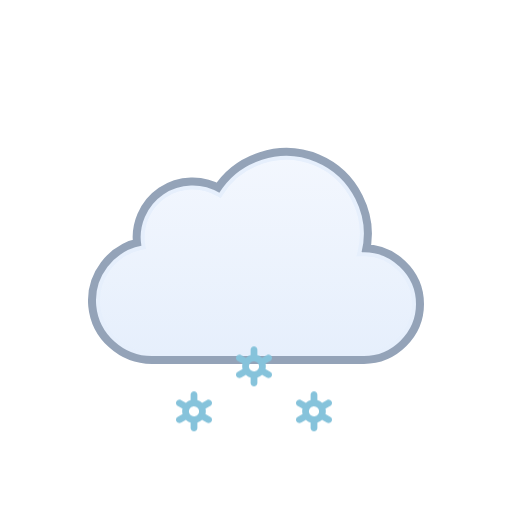
t = 0.00 s
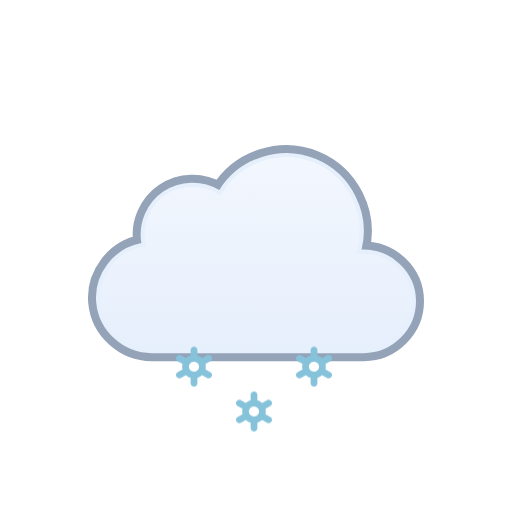
t = 0.50 s
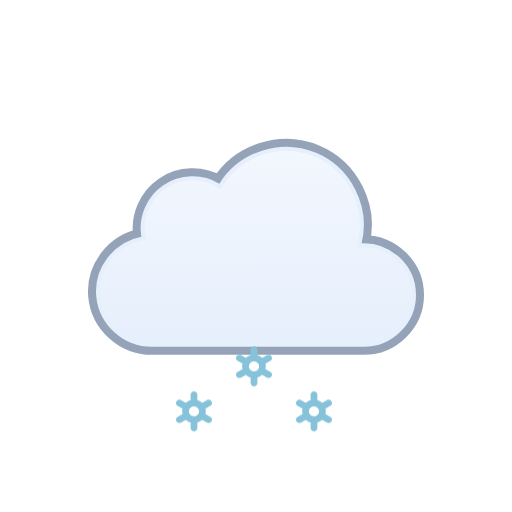
t = 1.00 s
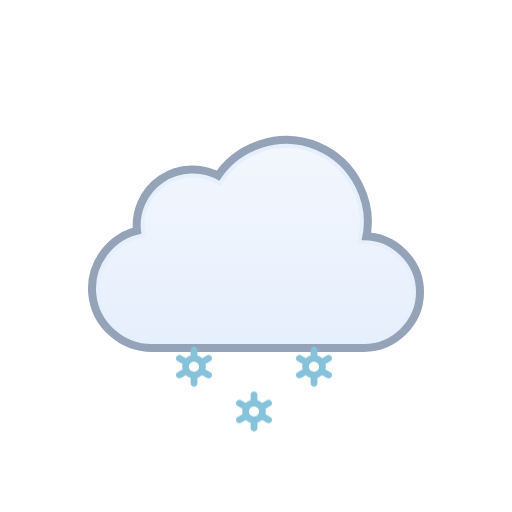
t = 1.50 s
t = 2.00 s: frame unchanged from t = 1.00 s, image omitted
t = 2.50 s: frame unchanged from t = 0.50 s, image omitted

The animated SVG that drew these frames (rendered in a browser with its animation timeline set to each time). Animation: 1 SMIL element (animateTransform=1), 3 CSS @keyframes rules; one cycle of 3.00 s, repeats indefinitely.

<svg xmlns="http://www.w3.org/2000/svg" viewBox="0 0 128 128" fill="none">
<style>
@keyframes k0 { 0% { transform: translate(0px, 13.8327px); opacity: 1 } 5% { transform: translate(0px, 15.2965px); opacity: 1 } 7.5% { transform: translate(0px, 16.0284px); opacity: 0.8333 } 20% { transform: translate(0px, 20px); opacity: 0 } 20.1% { transform: translate(0px, 0px); opacity: 0.0067 } 32.5% { transform: translate(0px, 0.5197px); opacity: 0.8333 } 35% { transform: translate(0px, 0.7896px); opacity: 1 } 45% { transform: translate(0px, 1.8693px); opacity: 1 } 57.5% { transform: translate(0px, 3.8404px); opacity: 1 } 70% { transform: translate(0px, 6.3071px); opacity: 1 } 82.5% { transform: translate(0px, 9.1893px); opacity: 1 } 95% { transform: translate(0px, 12.4372px); opacity: 1 } 100% { transform: translate(0px, 13.8327px); opacity: 1 } }
.k0 { animation: k0 1s linear infinite }
@keyframes k1 { 0% { transform: translate(0px, 2.5915px); opacity: 1 } 7.5% { transform: translate(0px, 3.8404px); opacity: 1 } 20% { transform: translate(0px, 6.3071px); opacity: 1 } 32.5% { transform: translate(0px, 9.1893px); opacity: 1 } 45% { transform: translate(0px, 12.4372px); opacity: 1 } 55% { transform: translate(0px, 15.3102px); opacity: 1 } 57.5% { transform: translate(0px, 16.0284px); opacity: 0.8333 } 70% { transform: translate(0px, 20px); opacity: 0 } 70.1% { transform: translate(0px, 0px); opacity: 0.0067 } 82.5% { transform: translate(0px, 0.5197px); opacity: 0.8333 } 85% { transform: translate(0px, 0.7896px); opacity: 1 } 95% { transform: translate(0px, 1.8693px); opacity: 1 } 100% { transform: translate(0px, 2.5915px); opacity: 1 } }
.k1 { animation: k1 1s linear infinite }
@keyframes k2 { 0% { transform: translate(0px, 13.8327px); opacity: 1 } 5% { transform: translate(0px, 15.2965px); opacity: 1 } 7.5% { transform: translate(0px, 16.0284px); opacity: 0.8333 } 20% { transform: translate(0px, 20px); opacity: 0 } 20.1% { transform: translate(0px, 0px); opacity: 0.0067 } 32.5% { transform: translate(0px, 0.5197px); opacity: 0.8333 } 35% { transform: translate(0px, 0.7896px); opacity: 1 } 45% { transform: translate(0px, 1.8693px); opacity: 1 } 57.5% { transform: translate(0px, 3.8404px); opacity: 1 } 70% { transform: translate(0px, 6.3071px); opacity: 1 } 82.5% { transform: translate(0px, 9.1893px); opacity: 1 } 95% { transform: translate(0px, 12.4372px); opacity: 1 } 100% { transform: translate(0px, 13.8327px); opacity: 1 } }
.k2 { animation: k2 1s linear infinite }
</style><g id="snow" clip-path="url(#clip0_1858_8860)">
<g id="Sky">
<g id="Clouds">
<g id="Cloud">
<path d="M55.2623 48.4746C60.1227 40.6111 70.2975 37.38 78.8151 40.9434C87.3214 44.5023 92.138 54.0026 89.903 62.9648L89.7418 63.6143L90.4108 63.585C97.4203 63.2791 103.5 68.9917 103.5 76.0283C103.5 82.8395 97.7717 88.4997 90.9772 88.5H37.9537C31.1275 88.5018 25.2029 83.1709 24.5592 76.3604C23.9158 69.5518 28.7369 63.2124 35.443 61.9453L35.9264 61.8535L35.8424 61.3691C35.0256 56.6239 37.1258 51.7168 41.1051 49.0127C45.0951 46.3014 50.4459 46.1537 54.5797 48.6396L55.0026 48.8945L55.2623 48.4746Z" fill="none" stroke="#94A3B8" stroke-miterlimit="10" stroke-width="5" stroke-linejoin="round" />
<path id="Cloud_2" d="M55.2623 48.4746C60.1227 40.6111 70.2975 37.38 78.8151 40.9434C87.3214 44.5023 92.138 54.0026 89.903 62.9648L89.7418 63.6143L90.4108 63.585C97.4203 63.2791 103.5 68.9917 103.5 76.0283C103.5 82.8395 97.7717 88.4997 90.9772 88.5H37.9537C31.1275 88.5018 25.2029 83.1709 24.5592 76.3604C23.9158 69.5518 28.7369 63.2124 35.443 61.9453L35.9264 61.8535L35.8424 61.3691C35.0256 56.6239 37.1258 51.7168 41.1051 49.0127C45.0951 46.3014 50.4459 46.1537 54.5797 48.6396L55.0026 48.8945L55.2623 48.4746Z" fill="url(#paint0_linear_1858_8860)" stroke="#E6EFFC" stroke-miterlimit="10" />
</g>
<animateTransform attributeName="transform" type="translate" values="0 0;0 -0.0933;0 -0.3875;0 -0.8783;0 -1.5;0 -2.1217;0 -2.6125;0 -2.9067;0 -3;0 -2.9067;0 -2.6125;0 -2.1217;0 -1.5;0 -0.8783;0 -0.3875;0 -0.0933;0 0" dur="3s" repeatCount="indefinite" calcMode="linear" /></g>
</g>
<g id="Precipitation">
<g id="Snowflakes">
<path id="Snowflake 1" d="M52.5781 90.366L51.3735 89.6775C51.4794 89.2326 51.4786 88.7687 51.3708 88.3241L52.5781 87.6345C52.6738 87.5805 52.7577 87.5079 52.8252 87.421C52.8926 87.3342 52.9423 87.2347 52.9711 87.1284C52.9998 87.0221 53.0071 86.9112 52.9926 86.802C52.9782 86.6928 52.9422 86.5876 52.8868 86.4926C52.7732 86.2998 52.5886 86.1597 52.3728 86.1025C52.157 86.0452 51.9276 86.0754 51.7339 86.1866L50.5278 86.8763C50.1931 86.5586 49.7868 86.3264 49.3437 86.1995V84.8202C49.3368 84.6003 49.245 84.3918 49.0875 84.2387C48.93 84.0856 48.7192 84 48.4998 84C48.2805 84 48.0699 84.0856 47.9124 84.2387C47.7548 84.3918 47.6628 84.6003 47.656 84.8202V86.1995C47.214 86.3289 46.8081 86.5598 46.4706 86.874L45.2662 86.1853C45.0724 86.0742 44.8428 86.044 44.627 86.1013C44.4113 86.1585 44.2267 86.2986 44.113 86.4913C44.0576 86.5864 44.0217 86.6916 44.0072 86.8007C43.9928 86.9099 44 87.0209 44.0288 87.1271C44.0575 87.2334 44.1072 87.3329 44.1747 87.4198C44.2421 87.5067 44.326 87.5792 44.4217 87.6332L45.6264 88.3216C45.5204 88.7666 45.5213 89.2305 45.629 89.675L44.4217 90.3647C44.326 90.4187 44.2421 90.4912 44.1747 90.5781C44.1072 90.665 44.0575 90.7645 44.0288 90.8708C44 90.9771 43.9928 91.088 44.0072 91.1972C44.0217 91.3063 44.0576 91.4115 44.113 91.5066C44.2267 91.6992 44.4113 91.8392 44.627 91.8965C44.8428 91.9537 45.0724 91.9236 45.2662 91.8126L46.4721 91.1229C46.8063 91.4409 47.2128 91.6726 47.6562 91.7979V93.1798C47.6631 93.3997 47.755 93.6082 47.9126 93.7613C48.0701 93.9144 48.2807 94 48.5 94C48.7194 94 48.9302 93.9144 49.0877 93.7613C49.2452 93.6082 49.337 93.3997 49.3439 93.1798V91.7975C49.7853 91.6683 50.1907 91.4378 50.5278 91.1242L51.7341 91.8138C51.9278 91.9248 52.1573 91.955 52.373 91.8977C52.5888 91.8405 52.7733 91.7005 52.887 91.5079C52.9424 91.4128 52.9784 91.3076 52.9928 91.1984C53.0073 91.0892 52.9998 90.9783 52.9711 90.872C52.9423 90.7657 52.8929 90.6662 52.8254 90.5793C52.7579 90.4925 52.6738 90.4199 52.5781 90.366ZM47.8664 90.0861C47.7229 90.005 47.5968 89.8961 47.4956 89.7657C47.3944 89.6353 47.3202 89.486 47.2771 89.3266C47.2339 89.1671 47.2228 89.0007 47.2443 88.8369C47.2658 88.6731 47.3197 88.5152 47.4026 88.3724C47.5735 88.084 47.8503 87.8743 48.1736 87.7883C48.497 87.7023 48.8411 87.747 49.1321 87.9126C49.2756 87.9938 49.4016 88.1027 49.5028 88.2331C49.604 88.3635 49.6782 88.5127 49.7214 88.6722C49.7645 88.8316 49.7757 88.9981 49.7541 89.1619C49.7326 89.3257 49.6787 89.4836 49.5958 89.6263C49.425 89.9149 49.1482 90.1247 48.8248 90.2108C48.5014 90.2969 48.1574 90.2523 47.8664 90.0867V90.0861Z" fill="#86C3DB" opacity="0" class="k0" />
<path id="Snowflake 2" d="M67.5781 90.366L66.3735 89.6775C66.4794 89.2326 66.4786 88.7687 66.3708 88.3241L67.5781 87.6345C67.6738 87.5805 67.7577 87.5079 67.8252 87.421C67.8926 87.3342 67.9423 87.2347 67.9711 87.1284C67.9998 87.0221 68.0071 86.9112 67.9926 86.802C67.9782 86.6928 67.9422 86.5876 67.8868 86.4926C67.7732 86.2998 67.5886 86.1597 67.3728 86.1025C67.157 86.0452 66.9276 86.0754 66.7339 86.1866L65.5278 86.8763C65.1931 86.5586 64.7868 86.3264 64.3437 86.1995V84.8202C64.3368 84.6003 64.245 84.3918 64.0875 84.2387C63.93 84.0856 63.7192 84 63.4998 84C63.2805 84 63.0699 84.0856 62.9124 84.2387C62.7548 84.3918 62.6628 84.6003 62.656 84.8202V86.1995C62.214 86.3289 61.8081 86.5598 61.4706 86.874L60.2662 86.1853C60.0724 86.0742 59.8428 86.044 59.627 86.1013C59.4113 86.1585 59.2267 86.2986 59.113 86.4913C59.0576 86.5864 59.0217 86.6916 59.0072 86.8007C58.9928 86.9099 59 87.0209 59.0288 87.1271C59.0575 87.2334 59.1072 87.3329 59.1747 87.4198C59.2421 87.5067 59.326 87.5792 59.4217 87.6332L60.6264 88.3216C60.5204 88.7666 60.5213 89.2305 60.629 89.675L59.4217 90.3647C59.326 90.4187 59.2421 90.4912 59.1747 90.5781C59.1072 90.665 59.0575 90.7645 59.0288 90.8708C59 90.9771 58.9928 91.088 59.0072 91.1972C59.0217 91.3063 59.0576 91.4115 59.113 91.5066C59.2267 91.6992 59.4113 91.8392 59.627 91.8965C59.8428 91.9537 60.0724 91.9236 60.2662 91.8126L61.4721 91.1229C61.8063 91.4409 62.2128 91.6726 62.6562 91.7979V93.1798C62.6631 93.3997 62.755 93.6082 62.9126 93.7613C63.0701 93.9144 63.2807 94 63.5 94C63.7194 94 63.9302 93.9144 64.0877 93.7613C64.2452 93.6082 64.337 93.3997 64.3439 93.1798V91.7975C64.7853 91.6683 65.1907 91.4378 65.5278 91.1242L66.7341 91.8138C66.9278 91.9248 67.1573 91.955 67.373 91.8977C67.5888 91.8405 67.7733 91.7005 67.887 91.5079C67.9424 91.4128 67.9784 91.3076 67.9928 91.1984C68.0073 91.0892 67.9998 90.9783 67.9711 90.872C67.9423 90.7657 67.8929 90.6662 67.8254 90.5793C67.7579 90.4925 67.6738 90.4199 67.5781 90.366ZM62.8664 90.0861C62.7229 90.005 62.5968 89.8961 62.4956 89.7657C62.3944 89.6353 62.3202 89.486 62.2771 89.3266C62.2339 89.1671 62.2228 89.0007 62.2443 88.8369C62.2658 88.6731 62.3197 88.5152 62.4026 88.3724C62.5735 88.084 62.8503 87.8743 63.1736 87.7883C63.497 87.7023 63.8411 87.747 64.1321 87.9126C64.2756 87.9938 64.4016 88.1027 64.5028 88.2331C64.604 88.3635 64.6782 88.5127 64.7214 88.6722C64.7645 88.8316 64.7757 88.9981 64.7541 89.1619C64.7326 89.3257 64.6787 89.4836 64.5958 89.6263C64.425 89.9149 64.1482 90.1247 63.8248 90.2108C63.5014 90.2969 63.1574 90.2523 62.8664 90.0867V90.0861Z" fill="#86C3DB" opacity="0" class="k1" />
<path id="Snowflake 3" d="M82.5781 90.366L81.3735 89.6775C81.4794 89.2326 81.4786 88.7687 81.3708 88.3241L82.5781 87.6345C82.6738 87.5805 82.7577 87.5079 82.8252 87.421C82.8926 87.3342 82.9423 87.2347 82.9711 87.1284C82.9998 87.0221 83.0071 86.9112 82.9926 86.802C82.9782 86.6928 82.9422 86.5876 82.8868 86.4926C82.7732 86.2998 82.5886 86.1597 82.3728 86.1025C82.157 86.0452 81.9276 86.0754 81.7339 86.1866L80.5278 86.8763C80.1931 86.5586 79.7868 86.3264 79.3437 86.1995V84.8202C79.3368 84.6003 79.245 84.3918 79.0875 84.2387C78.93 84.0856 78.7192 84 78.4998 84C78.2805 84 78.0699 84.0856 77.9124 84.2387C77.7548 84.3918 77.6628 84.6003 77.656 84.8202V86.1995C77.214 86.3289 76.8081 86.5598 76.4706 86.874L75.2662 86.1853C75.0724 86.0742 74.8428 86.044 74.627 86.1013C74.4113 86.1585 74.2267 86.2986 74.113 86.4913C74.0576 86.5864 74.0217 86.6916 74.0072 86.8007C73.9928 86.9099 74 87.0209 74.0288 87.1271C74.0575 87.2334 74.1072 87.3329 74.1747 87.4198C74.2421 87.5067 74.326 87.5792 74.4217 87.6332L75.6264 88.3216C75.5204 88.7666 75.5213 89.2305 75.629 89.675L74.4217 90.3647C74.326 90.4187 74.2421 90.4912 74.1747 90.5781C74.1072 90.665 74.0575 90.7645 74.0288 90.8708C74 90.9771 73.9928 91.088 74.0072 91.1972C74.0217 91.3063 74.0576 91.4115 74.113 91.5066C74.2267 91.6992 74.4113 91.8392 74.627 91.8965C74.8428 91.9537 75.0724 91.9236 75.2662 91.8126L76.4721 91.1229C76.8063 91.4409 77.2128 91.6726 77.6562 91.7979V93.1798C77.6631 93.3997 77.755 93.6082 77.9126 93.7613C78.0701 93.9144 78.2807 94 78.5 94C78.7194 94 78.9302 93.9144 79.0877 93.7613C79.2452 93.6082 79.337 93.3997 79.3439 93.1798V91.7975C79.7853 91.6683 80.1907 91.4378 80.5278 91.1242L81.7341 91.8138C81.9278 91.9248 82.1573 91.955 82.373 91.8977C82.5888 91.8405 82.7733 91.7005 82.887 91.5079C82.9424 91.4128 82.9784 91.3076 82.9928 91.1984C83.0073 91.0892 82.9998 90.9783 82.9711 90.872C82.9423 90.7657 82.8929 90.6662 82.8254 90.5793C82.7579 90.4925 82.6738 90.4199 82.5781 90.366ZM77.8664 90.0861C77.7229 90.005 77.5968 89.8961 77.4956 89.7657C77.3944 89.6353 77.3202 89.486 77.2771 89.3266C77.2339 89.1671 77.2228 89.0007 77.2443 88.8369C77.2658 88.6731 77.3197 88.5152 77.4026 88.3724C77.5735 88.084 77.8503 87.8743 78.1736 87.7883C78.497 87.7023 78.8411 87.747 79.1321 87.9126C79.2756 87.9938 79.4016 88.1027 79.5028 88.2331C79.604 88.3635 79.6782 88.5127 79.7214 88.6722C79.7645 88.8316 79.7757 88.9981 79.7541 89.1619C79.7326 89.3257 79.6787 89.4836 79.5958 89.6263C79.425 89.9149 79.1482 90.1247 78.8248 90.2108C78.5014 90.2969 78.1574 90.2523 77.8664 90.0867V90.0861Z" fill="#86C3DB" opacity="0" class="k2" />
</g>
</g>
</g>
<defs>
<linearGradient id="paint0_linear_1858_8860" x1="64.0008" y1="39" x2="64.0008" y2="89" gradientUnits="userSpaceOnUse">
<stop stop-color="#F3F7FE" />
<stop offset="1" stop-color="#E6EFFC" />
</linearGradient>
<clipPath id="clip0_1858_8860">
<rect width="128" height="128" fill="white" />
</clipPath>
</defs>
</svg>
